Run: headless pygame with SDL's dummy video driver; simulated clock (each Clock.tick advances the game by its frame time, no real sleeping); random seed 0; keys injected as events and as key.get_pressed() state; no mouse input.
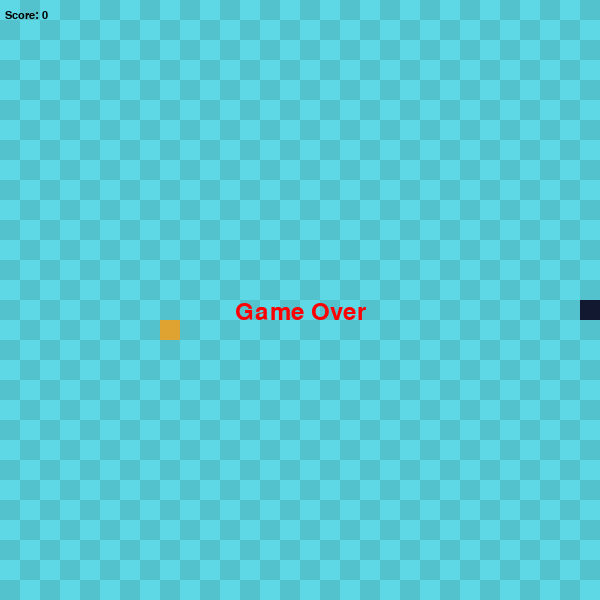
Frame 1 of 4 · flips 1–60 · no input
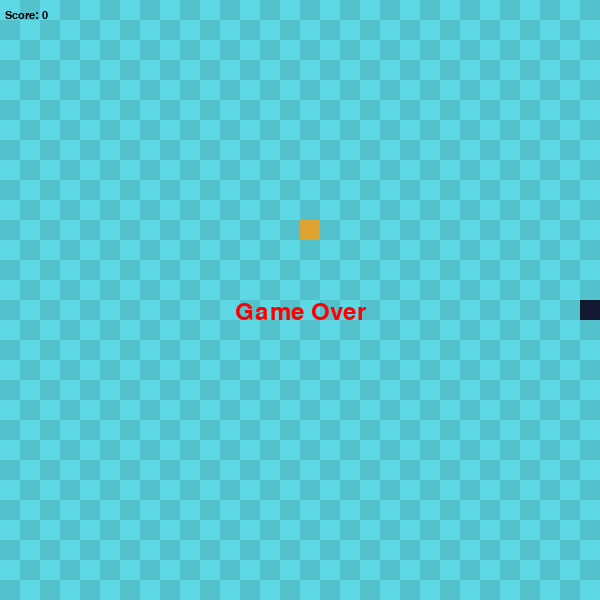
Frame 2 of 4 · flips 61–180 · tapped SPACE, RETURN · held RIGHT (→), D
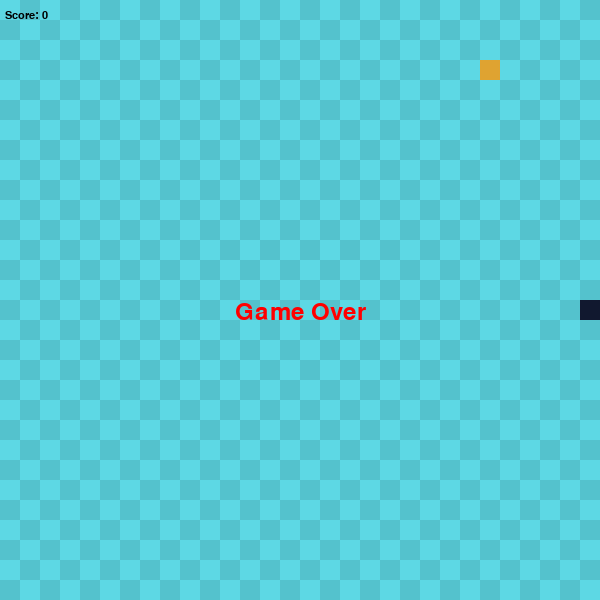
Frame 3 of 4 · flips 181–300 · held DOWN (↓), S
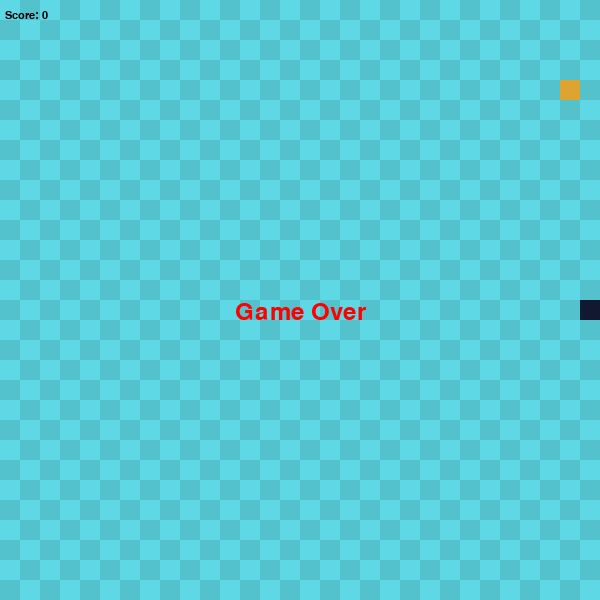
Frame 4 of 4 · flips 301–420 · held LEFT (←), A, UP (↑), W

The pygame program that drew these frames:

import pygame
import sys
import random

pygame.init()

# Параметры игры
WIDTH, HEIGHT = 600, 600
GRID_SIZE = 20
GRID_WIDTH, GRID_HEIGHT = WIDTH // GRID_SIZE, HEIGHT // GRID_SIZE
UP, DOWN, LEFT, RIGHT = (0, -1), (0, 1), (-1, 0), (1, 0)

# Создание окна
screen = pygame.display.set_mode((WIDTH, HEIGHT))
surface = pygame.Surface(screen.get_size()).convert()
clock = pygame.time.Clock()

FOOD_TIMEOUT = 5000  # Время до появления новой еды

# Функция для отрисовки сетки
def draw_grid(surface):
    for y in range(GRID_HEIGHT):
        for x in range(GRID_WIDTH):
            rect = pygame.Rect(x * GRID_SIZE, y * GRID_SIZE, GRID_SIZE, GRID_SIZE)
            color = (93, 216, 228) if (x + y) % 2 == 0 else (84, 194, 205)
            pygame.draw.rect(surface, color, rect)

# Класс змейки
class Snake:
    def __init__(self):
        self.length = 1
        self.positions = [(WIDTH // 2, HEIGHT // 2)]
        self.direction = random.choice([UP, DOWN, LEFT, RIGHT])
        self.color = (17, 24, 47)
        self.alive = True

    def get_head_position(self):
        return self.positions[0]

    def turn(self, direction):
        if self.length > 1 and (direction[0] * -1, direction[1] * -1) == self.direction:
            return
        self.direction = direction

    def move(self):
        if not self.alive:
            return
        
        head_x, head_y = self.get_head_position()
        x, y = self.direction
        new_pos = (head_x + x * GRID_SIZE, head_y + y * GRID_SIZE)
        
        # Проверка на столкновение со стеной
        if new_pos[0] < 0 or new_pos[0] >= WIDTH or new_pos[1] < 0 or new_pos[1] >= HEIGHT:
            self.alive = False
            return
        
        # Проверка на столкновение с самой собой
        if new_pos in self.positions[1:]:
            self.alive = False
            return
        
        self.positions.insert(0, new_pos)
        if len(self.positions) > self.length:
            self.positions.pop()

    def draw(self, surface):
        for pos in self.positions:
            pygame.draw.rect(surface, self.color, (*pos, GRID_SIZE, GRID_SIZE))

    def handle_keys(self):
        for event in pygame.event.get():
            if event.type == pygame.QUIT:
                pygame.quit()
                sys.exit()
            elif event.type == pygame.KEYDOWN:
                if event.key == pygame.K_UP:
                    self.turn(UP)
                elif event.key == pygame.K_DOWN:
                    self.turn(DOWN)
                elif event.key == pygame.K_LEFT:
                    self.turn(LEFT)
                elif event.key == pygame.K_RIGHT:
                    self.turn(RIGHT)

# Класс еды
class Food:
    def __init__(self):
        self.color = (223, 163, 49)
        self.randomize_position()

    def randomize_position(self):
        self.position = (random.randint(0, GRID_WIDTH - 1) * GRID_SIZE,
                         random.randint(0, GRID_HEIGHT - 1) * GRID_SIZE)
        self.spawn_time = pygame.time.get_ticks()

    def draw(self, surface):
        pygame.draw.rect(surface, self.color, (*self.position, GRID_SIZE, GRID_SIZE))

# Инициализация игры
snake = Snake()
food = Food()
score = 0
FPS = 5

font = pygame.font.SysFont("monospace", 16)
game_over_font = pygame.font.SysFont("monospace", 36)

# Игровой цикл
while True:
    snake.handle_keys()
    draw_grid(surface)
    snake.move()

    # Проверка времени еды
    if pygame.time.get_ticks() - food.spawn_time > FOOD_TIMEOUT:
        food.randomize_position()

    # Проверка на поедание еды
    if snake.alive and snake.get_head_position() == food.position:
        snake.length += 1
        score += 1
        FPS += 1
        food.randomize_position()

    # Отрисовка элементов
    snake.draw(surface)
    food.draw(surface)
    screen.blit(surface, (0, 0))
    score_text = font.render(f"Score: {score}", True, (0, 0, 0))
    screen.blit(score_text, (5, 10))
    
    # Если игра окончена
    if not snake.alive:
        game_over_text = game_over_font.render("Game Over", True, (255, 0, 0))
        screen.blit(game_over_text, (WIDTH // 2 - game_over_text.get_width() // 2, HEIGHT // 2))
    
    pygame.display.flip()
    clock.tick(FPS)
